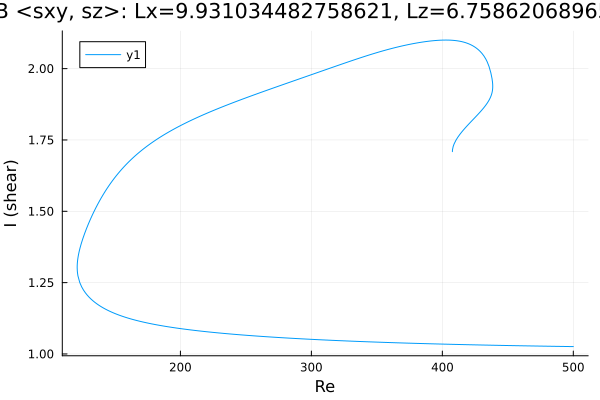

Source data for this figure (header and first rows):
Re, shear
407.7, 1.709
407.7, 1.709
407.7, 1.709
407.7, 1.709
407.7, 1.709
407.7, 1.711
407.7, 1.712
407.8, 1.716
408.3, 1.727
409, 1.736
410.4, 1.749
411.8, 1.759
413.2, 1.769
414.6, 1.777
416, 1.785
417.5, 1.792
418.9, 1.799
420.3, 1.806
421.7, 1.813
423.1, 1.82
424.5, 1.827
425.9, 1.833
427.4, 1.84
428.8, 1.847
430.2, 1.855
431.6, 1.863
433, 1.871
434.4, 1.88
435.6, 1.889
436.5, 1.897
437.1, 1.903
437.5, 1.908
437.8, 1.913
438, 1.917
438.1, 1.92
438.2, 1.923
438.3, 1.925
438.4, 1.927
438.4, 1.929
438.4, 1.93
438.4, 1.932
438.4, 1.933
438.5, 1.933
438.5, 1.934
438.5, 1.935
438.5, 1.935
438.5, 1.936
438.5, 1.936
438.5, 1.936
438.5, 1.937
438.5, 1.937
438.5, 1.937
438.5, 1.937
438.5, 1.937
438.5, 1.938
438.5, 1.938
438.5, 1.938
438.5, 1.938
438.5, 1.938
438.5, 1.938
... 572 more rows
